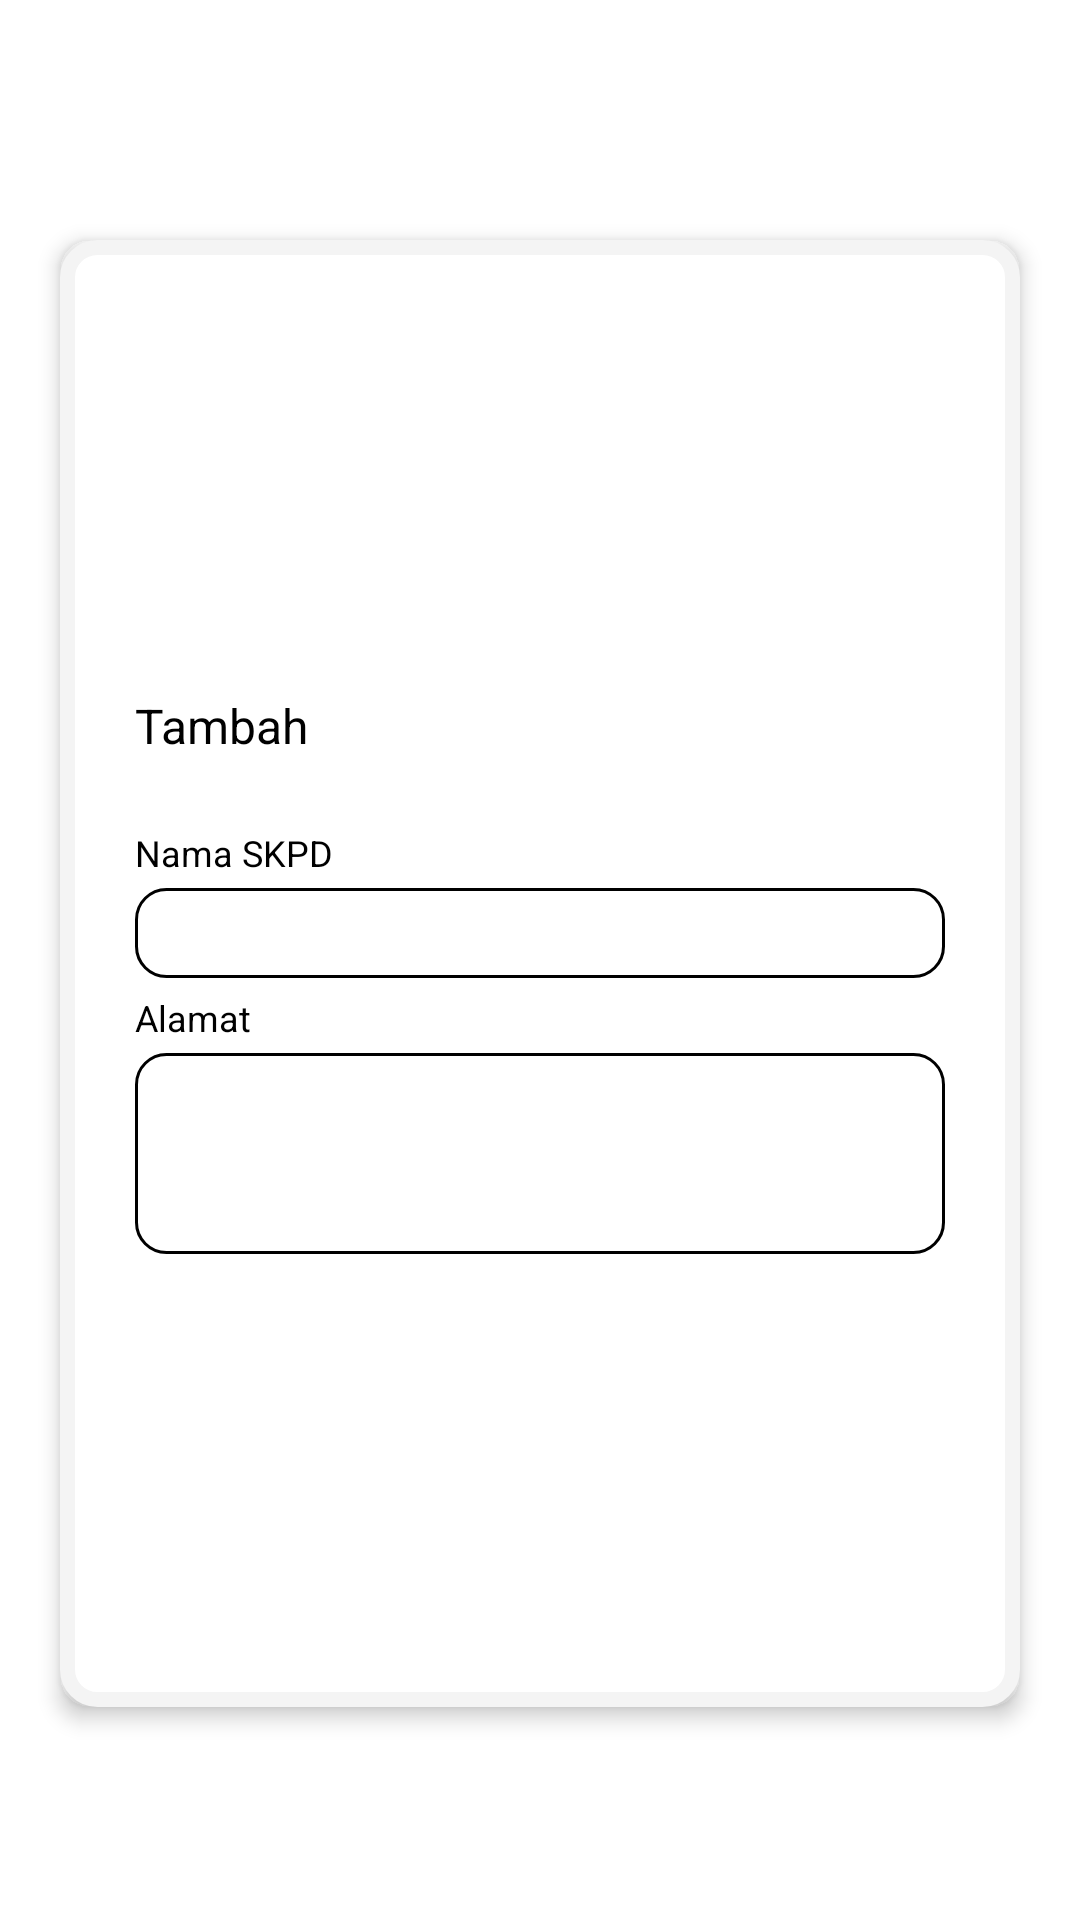

Android layout source for this screen:
<!-- AndroidManifest.xml: application theme Theme.EPPID -->
<!-- res/layout/fragment_master_nama_add.xml -->
<?xml version="1.0" encoding="utf-8"?>
<FrameLayout xmlns:android="http://schemas.android.com/apk/res/android"
    xmlns:tools="http://schemas.android.com/tools"
    android:layout_width="match_parent"
    android:layout_height="match_parent"
    tools:context=".Master">

    

    <RelativeLayout
        android:layout_width="match_parent"
        android:layout_height="489dp"
        android:layout_marginLeft="20dp"
        android:layout_marginTop="80dp"
        android:layout_marginRight="20dp"
        android:background="@drawable/form"
        android:elevation="4dp"
        android:gravity="center">


        <TextView
            android:layout_width="281dp"
            android:layout_height="wrap_content"
            android:layout_marginLeft="20dp"
            android:textColor="@color/black"
            android:textSize="16dp"
            android:text="Tambah" />
        <TextView
            android:id="@+id/t_nm_skpd"
            android:layout_width="match_parent"
            android:layout_height="wrap_content"
            android:layout_marginLeft="20dp"
            android:layout_marginTop="45dp"
            android:layout_marginRight="20dp"
            android:layout_marginBottom="10dp"
            android:text="Nama SKPD"
            android:textColor="@color/black"
            android:textSize="12dp" />
        <EditText
            android:id="@+id/nm_skpd"
            android:layout_width="match_parent"
            android:layout_height="30dp"
            android:layout_marginLeft="20dp"
            android:layout_marginTop="65dp"
            android:layout_marginRight="20dp"
            android:background="@drawable/stroke"
            android:padding="7dp" />
        <TextView
            android:id="@+id/t_almt"
            android:layout_width="match_parent"
            android:layout_height="wrap_content"
            android:layout_marginLeft="20dp"
            android:layout_marginTop="100dp"
            android:layout_marginRight="20dp"
            android:layout_marginBottom="10dp"
            android:text="Alamat"
            android:textColor="@color/black"
            android:textSize="12dp" />

        <EditText
            android:id="@+id/almt"
            android:layout_width="321dp"
            android:layout_height="67dp"
            android:layout_marginLeft="20dp"
            android:layout_marginTop="120dp"
            android:layout_marginRight="20dp"
            android:background="@drawable/stroke"
            android:padding="7dp" />



    </RelativeLayout>


</FrameLayout>
<!-- resources referenced by this layout -->
<resources>
  <color name="black">#FF000000</color>
  <!-- drawable form (drawable) -->
  <?xml version="1.0" encoding="utf-8"?>
  <shape xmlns:android="http://schemas.android.com/apk/res/android"
      android:shape="rectangle">
      <solid android:color="@color/white"></solid>
  
      <stroke
          android:width="5dp"
          android:color="@color/form"></stroke>
  
      <padding
          android:bottom="5dp"
          android:left="5dp"
          android:right="5dp"
          android:top="5dp"></padding>
  
      <corners android:radius="10dp"></corners>
  
  </shape>
  <!-- drawable stroke (drawable) -->
  <?xml version="1.0" encoding="utf-8"?>
  <shape xmlns:android="http://schemas.android.com/apk/res/android"
      android:shape="rectangle">
      <stroke
          android:width="1dp"
          android:color="@android:color/black" />
      <corners android:radius="10dp"></corners>
  </shape>
  <style name="Theme.EPPID" parent="Theme.MaterialComponents.DayNight.NoActionBar">
          
          <item name="colorPrimary">@color/cyan</item>
          <item name="colorPrimaryVariant">@color/purple_700</item>
          <item name="colorOnPrimary">@color/white</item>
          
          <item name="colorSecondary">@color/teal_200</item>
          <item name="colorSecondaryVariant">@color/teal_700</item>
          <item name="colorOnSecondary">@color/black</item>
          
          <item name="android:statusBarColor" tools:targetApi="l">?attr/colorPrimaryVariant</item>
          
      </style>
  <color name="white">#FFFFFFFF</color>
  <color name="form">#FFF4F4F4</color>
  <color name="cyan">#FF03A9F5</color>
  <color name="purple_700">#FFFFFF</color>
  <color name="teal_200">#FF03DAC5</color>
  <color name="teal_700">#FF018786</color>
</resources>
